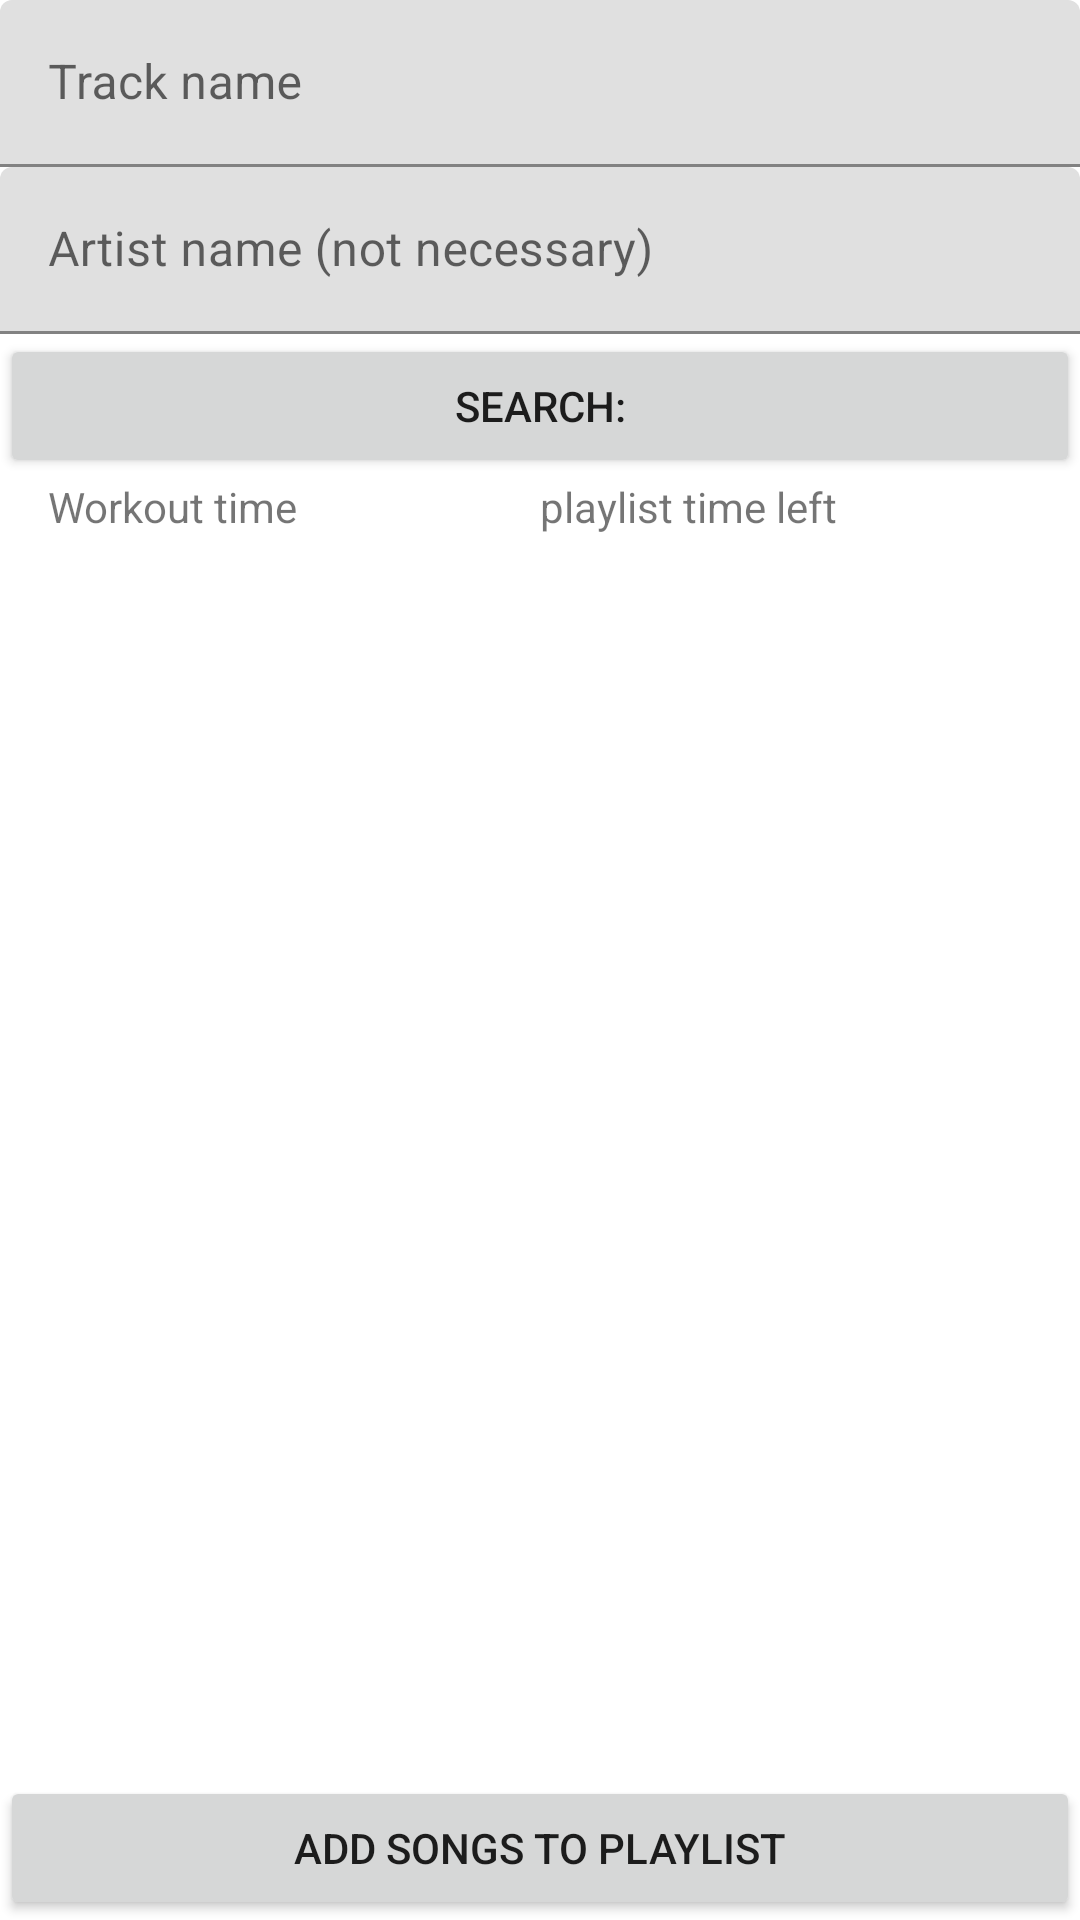

Reconstruct the res/layout file that produces this screen, plus the resources it refers to.
<!-- AndroidManifest.xml: application theme Theme.HustleJams -->
<!-- res/layout/fragment_add_songs_to_playlist.xml -->
<?xml version="1.0" encoding="utf-8"?>
<androidx.constraintlayout.widget.ConstraintLayout xmlns:android="http://schemas.android.com/apk/res/android"
    android:layout_width="match_parent"
    android:layout_height="match_parent"
    xmlns:app="http://schemas.android.com/apk/res-auto">

    <com.google.android.material.textfield.TextInputLayout
        android:id="@+id/search_track_name_text_input_layout"
        android:layout_width="match_parent"
        android:layout_height="wrap_content"
        app:layout_constraintStart_toStartOf="parent"
        app:layout_constraintEnd_toEndOf="parent"
        app:layout_constraintTop_toTopOf="parent"
        android:hint="Track name">

        <com.google.android.material.textfield.TextInputEditText
            android:layout_width="match_parent"
            android:layout_height="wrap_content"
            android:inputType="text"
            />

    </com.google.android.material.textfield.TextInputLayout>

    <com.google.android.material.textfield.TextInputLayout
        android:id="@+id/search_artist_name_text_input_layout"
        android:layout_width="match_parent"
        android:layout_height="wrap_content"
        app:layout_constraintStart_toStartOf="parent"
        app:layout_constraintEnd_toEndOf="parent"
        app:layout_constraintTop_toBottomOf="@+id/search_track_name_text_input_layout"
        android:hint="Artist name (not necessary)">

        <com.google.android.material.textfield.TextInputEditText
            android:layout_width="match_parent"
            android:layout_height="wrap_content"
            android:inputType="text"
            />

    </com.google.android.material.textfield.TextInputLayout>

    <Button
        android:id="@+id/search_button"
        android:layout_width="match_parent"
        android:layout_height="wrap_content"
        app:layout_constraintStart_toStartOf="parent"
        app:layout_constraintEnd_toEndOf="parent"
        app:layout_constraintTop_toBottomOf="@+id/search_artist_name_text_input_layout"
        android:text="Search:">

    </Button>
    <TextView
        android:id="@+id/search_workout_total_time"
        android:layout_width="0dp"
        android:layout_height="wrap_content"
        android:layout_marginStart="16dp"
        android:text="Workout time"
        app:layout_constraintEnd_toStartOf="@+id/search_playlist_time_left_to_add_song"
        app:layout_constraintStart_toStartOf="parent"
        app:layout_constraintTop_toBottomOf="@+id/search_button">

    </TextView>
    <TextView
        android:id="@+id/search_playlist_time_left_to_add_song"
        android:layout_width="0dp"
        android:layout_height="wrap_content"
        android:layout_marginEnd="16dp"
        android:text="playlist time left"
        app:layout_constraintStart_toEndOf="@+id/search_workout_total_time"
        app:layout_constraintEnd_toEndOf="parent"
        app:layout_constraintTop_toBottomOf="@+id/search_button">

    </TextView>


    <androidx.recyclerview.widget.RecyclerView
        android:id="@+id/search_results_recyclerView"
        android:layout_width="match_parent"
        android:layout_height="0dp"
        android:layout_marginStart="8dp"
        android:layout_marginEnd="8dp"
        app:layout_constraintTop_toBottomOf="@+id/search_workout_total_time"
        app:layout_constraintBottom_toTopOf="@+id/add_songs_to_playlist_from_search_button"
        app:layout_constraintStart_toStartOf="parent"
        app:layout_constraintEnd_toEndOf="parent">

    </androidx.recyclerview.widget.RecyclerView>

    <Button
        android:id="@+id/add_songs_to_playlist_from_search_button"
        android:layout_width="match_parent"
        android:layout_height="wrap_content"
        android:layout_marginTop="8dp"
        android:text="Add Songs to Playlist"
        app:layout_constraintStart_toStartOf="parent"
        app:layout_constraintEnd_toEndOf="parent"
        app:layout_constraintTop_toBottomOf="@+id/search_results_recyclerView"
        app:layout_constraintBottom_toBottomOf="parent">

    </Button>

</androidx.constraintlayout.widget.ConstraintLayout>
<!-- resources referenced by this layout -->
<resources>
  <style name="Theme.HustleJams" parent="Theme.MaterialComponents.DayNight.DarkActionBar">
          
          <item name="colorPrimary">@color/purple_500</item>
          <item name="colorPrimaryVariant">@color/purple_700</item>
          <item name="colorOnPrimary">@color/white</item>
          
          <item name="colorSecondary">@color/teal_200</item>
          <item name="colorSecondaryVariant">@color/teal_700</item>
          <item name="colorOnSecondary">@color/black</item>
          
          <item name="android:statusBarColor" tools:targetApi="l">?attr/colorPrimaryVariant</item>
          
      </style>
  <!-- not gathered from this repository: default colours our renderer supplied (Android Studio template values) -->
  <color name="purple_500">#FF6200EE</color>
  <color name="purple_700">#FF3700B3</color>
  <color name="teal_200">#FF03DAC5</color>
  <color name="teal_700">#FF018786</color>
  <color name="black">#FF000000</color>
  <color name="white">#FFFFFFFF</color>
</resources>
